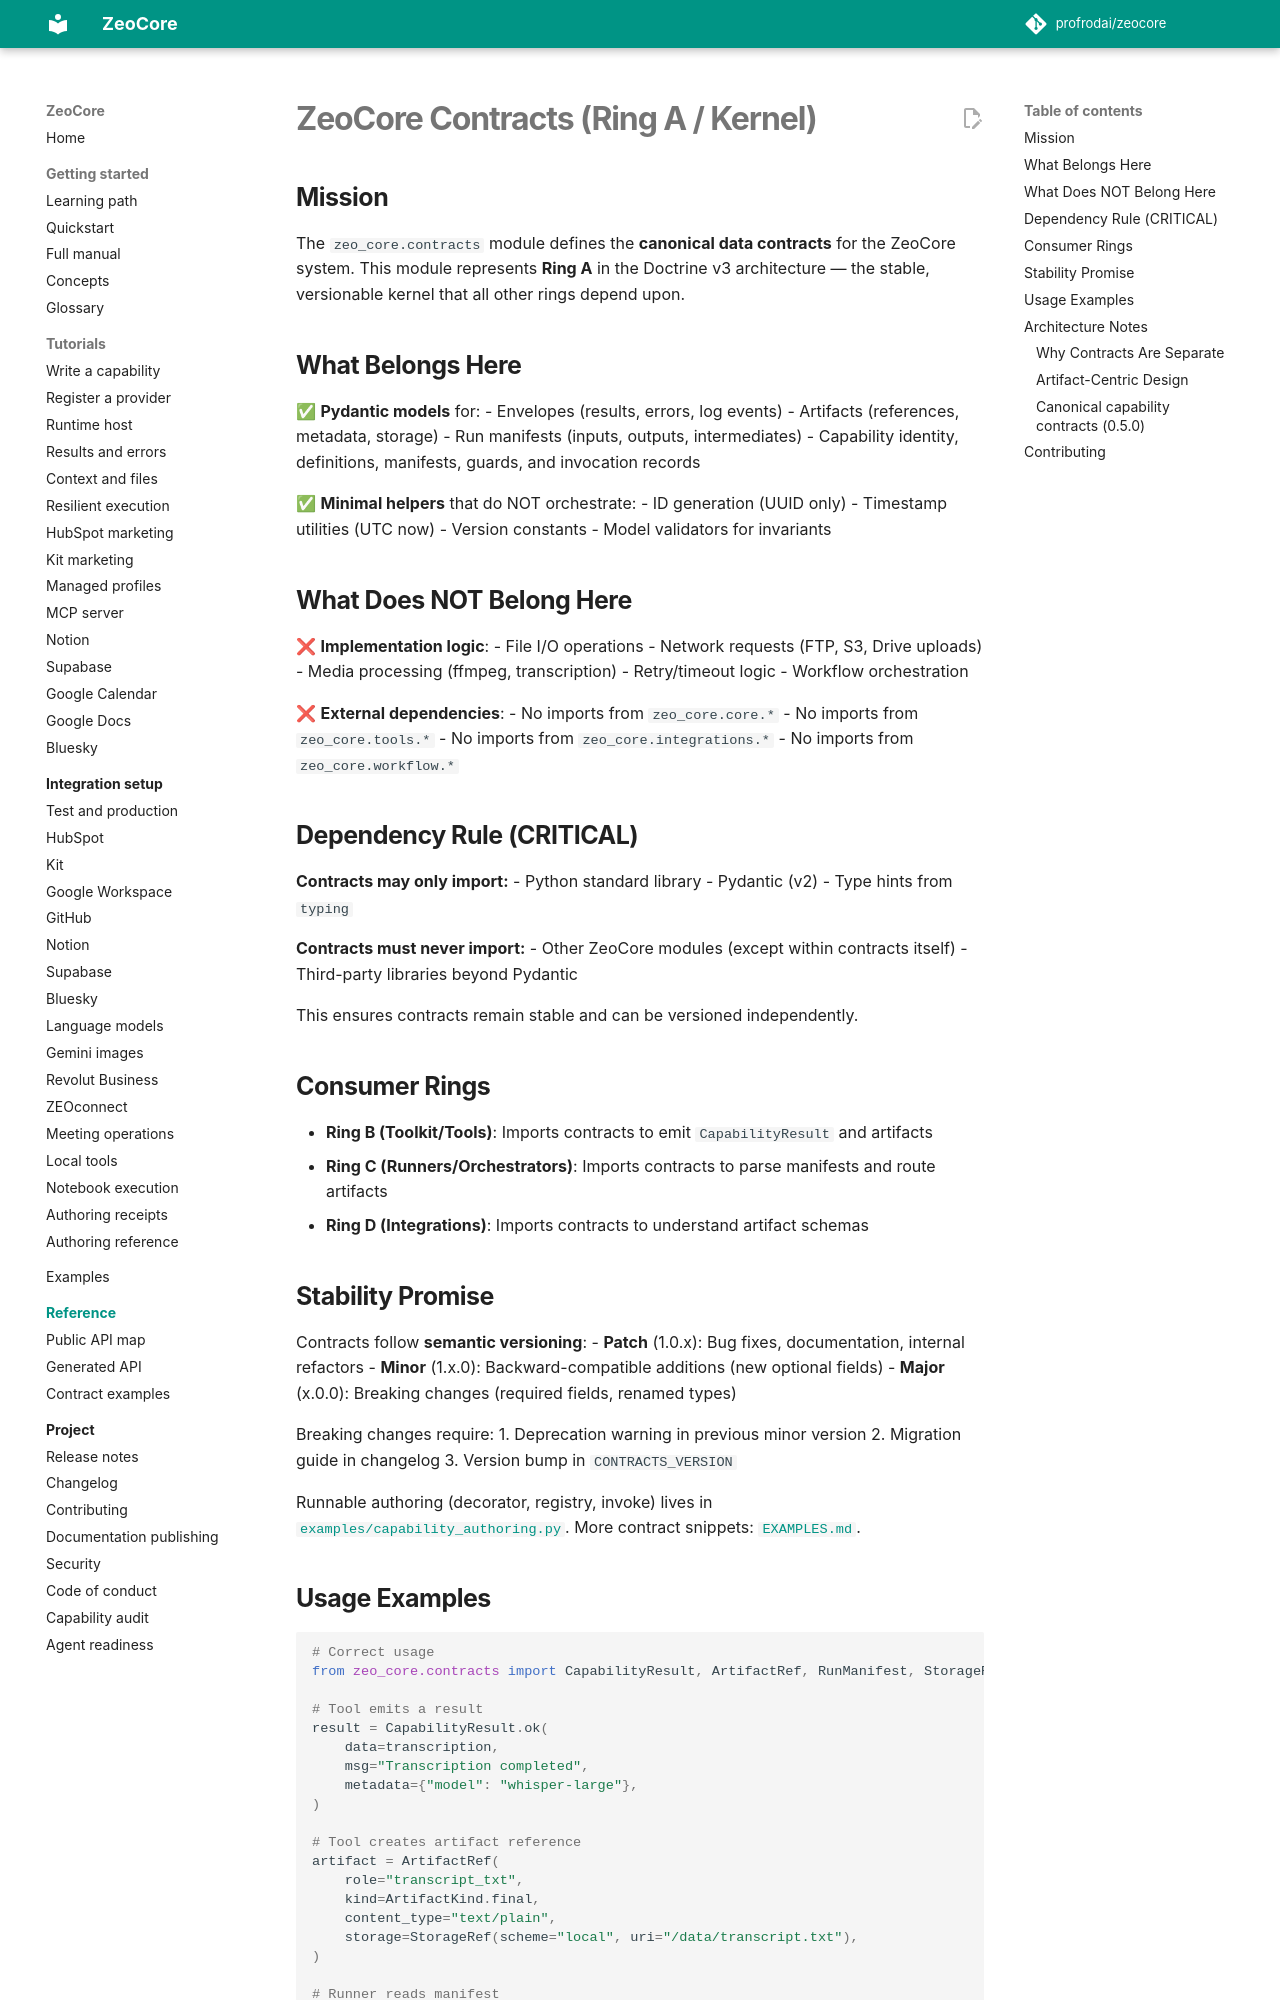

repository: profrodai/zeocore · page: project/src/zeo_core/contracts/index.html · generator: mkdocs

# ZeoCore Contracts (Ring A / Kernel)

## Mission

The `zeo_core.contracts` module defines the **canonical data contracts** for the ZeoCore system. This module represents **Ring A** in the Doctrine v3 architecture — the stable, versionable kernel that all other rings depend upon.

## What Belongs Here

✅ **Pydantic models** for:
- Envelopes (results, errors, log events)
- Artifacts (references, metadata, storage)
- Run manifests (inputs, outputs, intermediates)
- Capability identity, definitions, manifests, guards, and invocation records

✅ **Minimal helpers** that do NOT orchestrate:
- ID generation (UUID only)
- Timestamp utilities (UTC now)
- Version constants
- Model validators for invariants

## What Does NOT Belong Here

❌ **Implementation logic**:
- File I/O operations
- Network requests (FTP, S3, Drive uploads)
- Media processing (ffmpeg, transcription)
- Retry/timeout logic
- Workflow orchestration

❌ **External dependencies**:
- No imports from `zeo_core.core.*`
- No imports from `zeo_core.tools.*`
- No imports from `zeo_core.integrations.*`
- No imports from `zeo_core.workflow.*`

## Dependency Rule (CRITICAL)

**Contracts may only import:**
- Python standard library
- Pydantic (v2)
- Type hints from `typing`

**Contracts must never import:**
- Other ZeoCore modules (except within contracts itself)
- Third-party libraries beyond Pydantic

This ensures contracts remain stable and can be versioned independently.

## Consumer Rings

- **Ring B (Toolkit/Tools)**: Imports contracts to emit `CapabilityResult` and artifacts
- **Ring C (Runners/Orchestrators)**: Imports contracts to parse manifests and route artifacts
- **Ring D (Integrations)**: Imports contracts to understand artifact schemas

## Stability Promise

Contracts follow **semantic versioning**:
- **Patch** (1.0.x): Bug fixes, documentation, internal refactors
- **Minor** (1.x.0): Backward-compatible additions (new optional fields)
- **Major** (x.0.0): Breaking changes (required fields, renamed types)

Breaking changes require:
1. Deprecation warning in previous minor version
2. Migration guide in changelog
3. Version bump in `CONTRACTS_VERSION`

Runnable authoring (decorator, registry, invoke) lives in
[`examples/capability_authoring.py`](../../../examples/capability_authoring.py).
More contract snippets: [`EXAMPLES.md`](EXAMPLES.md).
